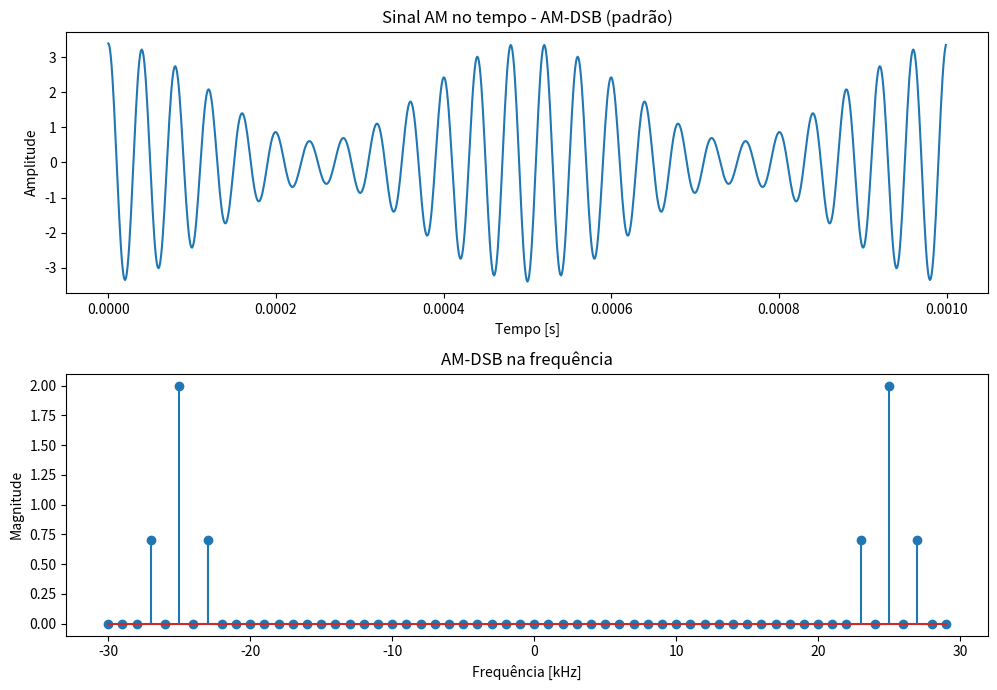

The matplotlib source for this figure:
#!/usr/bin/env python3
# -*- coding: utf-8 -*-
"""
Created on Wed Apr 17 23:43:54 2019

@author: labsim
"""

# Importa bibliotecas
import numpy as np
import matplotlib.pyplot as plt
from scipy import fftpack

# Parâmetros do sinal
Ac = 2                                                         # Amplitude da portadora
Mu = 0.7                                                       # Índice de modulação
fc = 25000                                                     # Frequência da portadora Hz
fm = 2000
N = 1000
Ts = 1e-6                                                      # Tempo de amostragem pequeno (modelar sinal contínuo)
t = np.arange(N)*Ts
s = Ac*(1+Mu*np.cos(2*np.pi*fm*t))*np.cos(2*np.pi*fc*t)

# Cálculo da FFT de AM-DSB
lfft = 30                                                      # Número pontos da fft
k = np.arange(-lfft,lfft)                                      # Vetor de frequências 
S_f = 2.0*np.abs((fftpack.fft(s)))/N                           # Cálculo da FFT
Ns = len(s)                                                    # Comprimento do sinal modulado
Nk = len(k)                                                    # Comprimento do sinal em frequência

# A fft em 30 pontos (para melhor visualização)
S_f_new = np.zeros(Nk)                                         # Inicialização do vetor da frequência
fsampling = 1/Ts                                               # Taxa de amostragem
freq = (fsampling/Ns)*k                                        # Eixo de frequências
for i in range(Nk):
    kk = k[i]
    if kk>=0:
        S_f_new[i] = S_f[kk]
    else :
        S_f_new[i] = S_f[Ns+kk]

# Gráfico do AM-DSB no tempo
plt.figure(1,[10,7])
plt.subplot(211)
plt.plot(t,s)
plt.title("Sinal AM no tempo - AM-DSB (padrão)")
plt.xlabel("Tempo [s]")
plt.ylabel("Amplitude")

# Gráfico do AM-DSB na frequência
plt.subplot(212)
plt.title("AM-DSB na frequência")
plt.xlabel("Frequência [kHz]")
plt.ylabel("Magnitude")
plt.stem(freq/1e3,S_f_new)
plt.tight_layout()
plt.show()